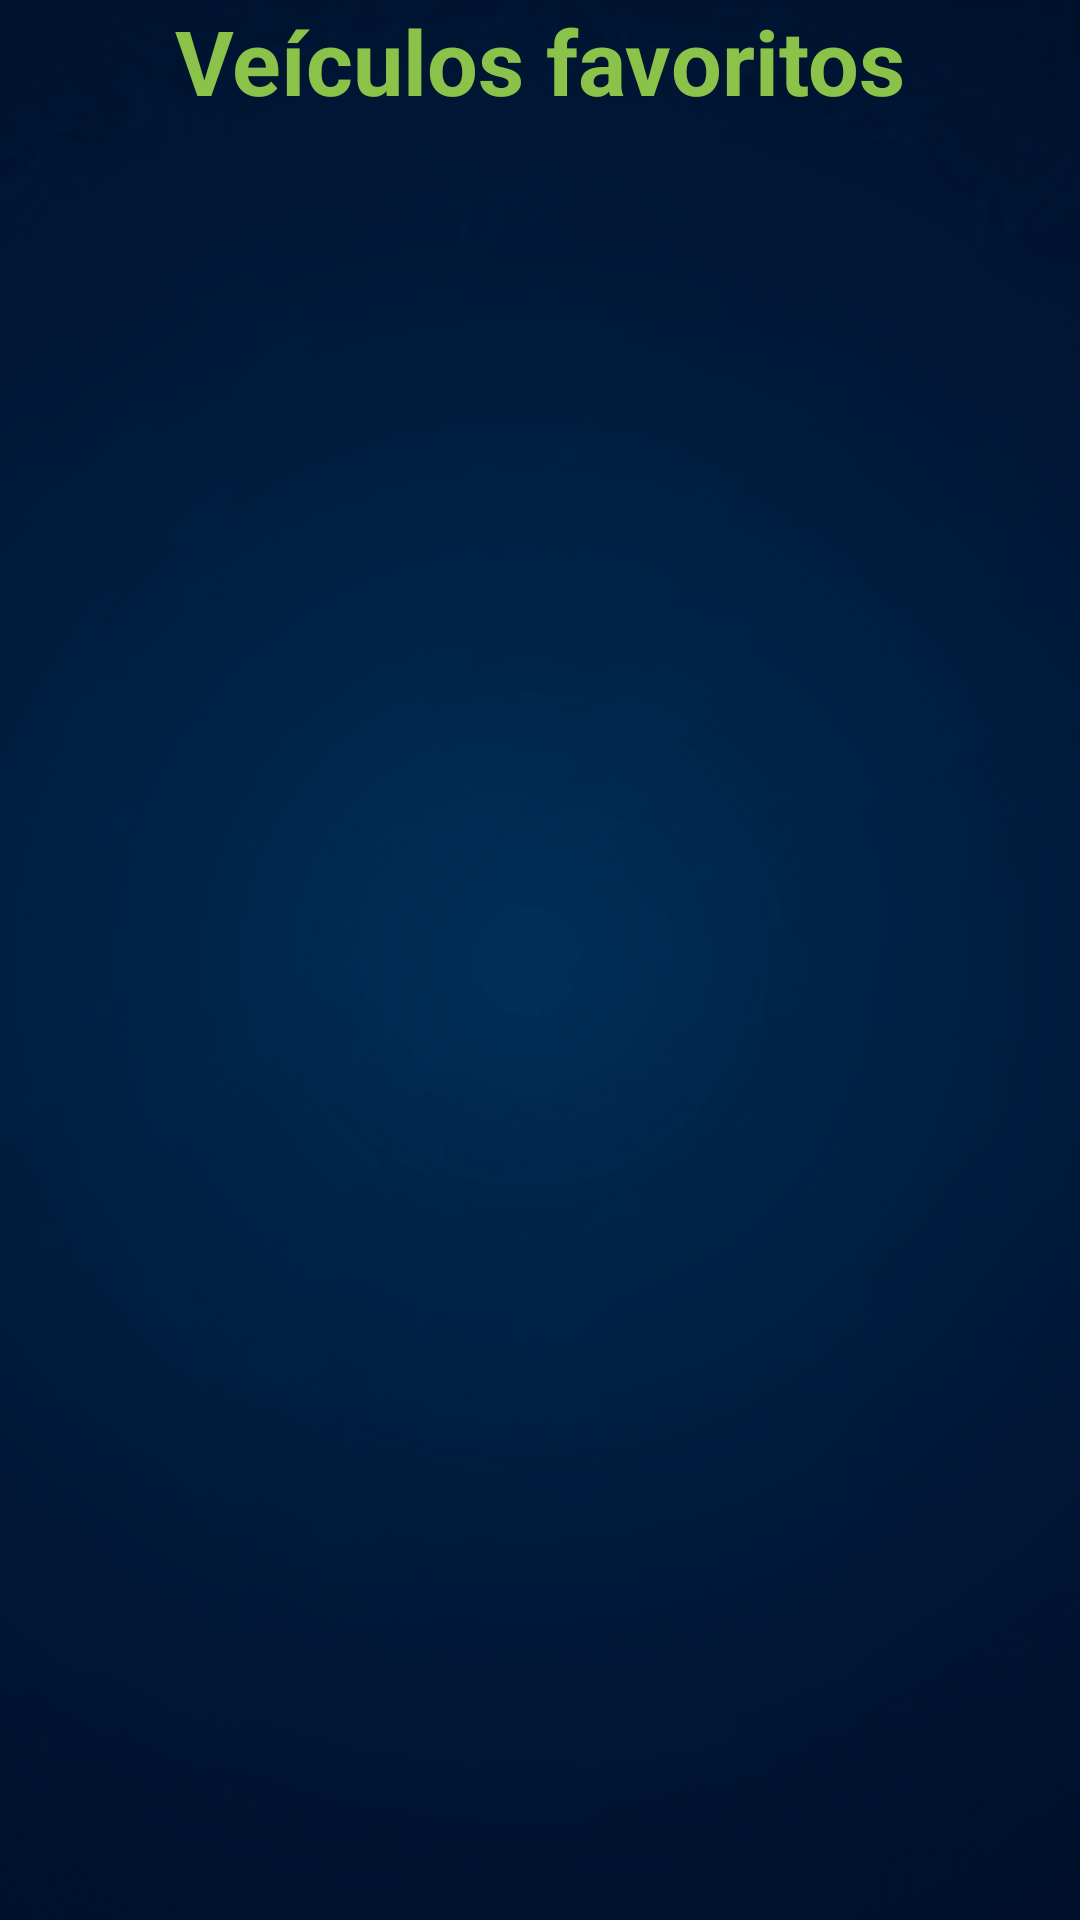

The Android layout XML behind this screen, and the referenced resources:
<!-- AndroidManifest.xml: application theme Theme.FlipeApp -->
<!-- res/layout/activity_bookmark.xml -->
<?xml version="1.0" encoding="utf-8"?>
<androidx.constraintlayout.widget.ConstraintLayout
    xmlns:android="http://schemas.android.com/apk/res/android"
    xmlns:app="http://schemas.android.com/apk/res-auto"
    xmlns:tools="http://schemas.android.com/tools"
    android:background="@drawable/background"
    android:layout_height="match_parent"
    android:layout_width="match_parent"
    tools:context=".ui.bookmark.view.BookmarkActivity" >

    <TextView
        android:gravity="bottom"
        android:id="@+id/tv_filter_search"
        android:layout_height="wrap_content"
        android:layout_marginTop="@dimen/dimen_24"
        android:layout_width="wrap_content"
        android:text="@string/mn_bookmark"
        android:textColor="@color/green"
        android:textSize="@dimen/text_size_30"
        android:textStyle="bold"
        app:layout_constraintEnd_toEndOf="parent"
        app:layout_constraintStart_toStartOf="parent"
        app:layout_constraintTop_toTopOf="parent" />

    <androidx.recyclerview.widget.RecyclerView
        android:id="@+id/rvVeiculos"
        android:layout_height="@dimen/dimen_0"
        android:layout_margin="@dimen/dimen_8"
        android:layout_width="match_parent"
        app:layout_constraintBottom_toBottomOf="parent"
        app:layout_constraintEnd_toEndOf="parent"
        app:layout_constraintStart_toStartOf="parent"
        app:layout_constraintTop_toBottomOf="@+id/tv_filter_search"
        tools:listitem="@layout/veiculo_item" />

</androidx.constraintlayout.widget.ConstraintLayout>
<!-- res/layout/veiculo_item.xml (included above) -->
<?xml version="1.0" encoding="utf-8"?>
<androidx.cardview.widget.CardView
    xmlns:android="http://schemas.android.com/apk/res/android"
    xmlns:app="http://schemas.android.com/apk/res-auto"
    xmlns:tools="http://schemas.android.com/tools"
    android:id="@+id/cvItem"
    android:layout_width="match_parent"
    android:layout_height="80dp"
android:layout_marginBottom="@dimen/dimen_8"
    android:backgroundTint="@color/white_5"
    app:cardCornerRadius="@dimen/margin_12" >

    <androidx.constraintlayout.widget.ConstraintLayout
        android:layout_width="match_parent"
        android:layout_height="wrap_content"
        android:layout_margin="@dimen/margin_8" >

        <TextView
            android:id="@+id/tv_car_model"
            android:layout_width="wrap_content"
            android:layout_height="wrap_content"
            android:drawablePadding="@dimen/dimen_4"
            android:textAllCaps="true"
            android:textColor="@color/green"
            android:textSize="@dimen/text_size_14"
            android:textStyle="bold"
            app:drawableStartCompat="@drawable/ic_model_car_20"
            app:layout_constraintStart_toStartOf="parent"
            app:layout_constraintTop_toTopOf="parent"
            tools:text="@string/tv_car_model" />

        <TextView
            android:id="@+id/tv_year_model"
            android:layout_width="wrap_content"
            android:layout_height="wrap_content"
            android:drawablePadding="@dimen/dimen_4"
            android:textAllCaps="true"
            android:textColor="@color/white"
            android:textSize="@dimen/text_size_16"
            android:textStyle="bold"
            app:drawableStartCompat="@drawable/ic_calendar_20"
            app:layout_constraintStart_toStartOf="parent"
            app:layout_constraintTop_toBottomOf="@+id/tv_car_model"
            tools:text="@string/tv_year_model" />

        <TextView
            android:id="@+id/tv_fuel_type"
            android:layout_width="wrap_content"
            android:layout_height="wrap_content"
            android:drawablePadding="@dimen/dimen_4"
            android:textColor="@color/white"
            android:textSize="@dimen/text_size_16"
            android:textStyle="bold"
            app:drawableStartCompat="@drawable/ic_fuel_type_20"
            app:layout_constraintStart_toStartOf="parent"
            app:layout_constraintTop_toBottomOf="@+id/tv_year_model"
            tools:text="@string/tv_fuel_type" />

        <TextView
            android:id="@+id/tv_car_manufacturer"
            android:layout_width="wrap_content"
            android:layout_height="wrap_content"
            android:layout_marginStart="@dimen/dimen_24"
            android:drawablePadding="@dimen/dimen_4"
            android:textColor="@color/white"
            android:textSize="@dimen/text_size_16"
            android:textStyle="bold"
            app:drawableStartCompat="@drawable/ic_car_manufacturer_20"
            app:layout_constraintBottom_toBottomOf="@+id/tv_year_model"
            app:layout_constraintStart_toEndOf="@+id/tv_year_model"
            app:layout_constraintTop_toTopOf="@+id/tv_year_model"
            tools:text="@string/tv_car_manufacturer" />

        <TextView
            android:id="@+id/tv_price"
            android:layout_width="wrap_content"
            android:layout_height="wrap_content"
            android:layout_marginBottom="8dp"
            android:textColor="@color/orange"
            android:textSize="24sp"
            android:textStyle="bold"
            app:drawableStartCompat="@drawable/ic_price"
            app:layout_constraintBottom_toBottomOf="@+id/tv_fuel_type"
            app:layout_constraintEnd_toEndOf="parent"
            app:layout_constraintTop_toBottomOf="@+id/tv_bookmark"
            app:layout_constraintVertical_bias="0.0"
            tools:text="@string/tv_price" />

        <ImageButton
            android:id="@+id/tv_search_photo"
            android:layout_width="30dp"
            android:layout_height="30dp"
            android:src="@drawable/ic_model_photo"
            app:layout_constraintEnd_toEndOf="parent"
            app:layout_constraintTop_toTopOf="parent"
            app:layout_constraintVertical_bias="0.0"
            android:contentDescription="@string/ib_binocular" />

        <ImageButton
            android:id="@+id/tv_bookmark"
            android:layout_width="30dp"
            android:layout_height="30dp"
            android:layout_marginEnd="@dimen/dimen_8"
            android:contentDescription="@string/ib_binocular"
            android:src="@drawable/ic_bookmark"
            app:layout_constraintEnd_toStartOf="@+id/tv_search_photo"
            app:layout_constraintTop_toTopOf="parent" />

    </androidx.constraintlayout.widget.ConstraintLayout >
</androidx.cardview.widget.CardView >
<!-- resources referenced by this layout -->
<resources>
  <color name="green">#8BC34A</color>
  <color name="orange">#FF5722</color>
  <color name="white">#FFFFFFFF</color>
  <dimen name="text_size_30">30sp</dimen>
  <!-- drawable background: png bitmap (drawable, 150577 bytes) -->
  <!-- drawable ic_bookmark: png bitmap (drawable, 427 bytes) -->
  <!-- drawable ic_calendar_20: png bitmap (drawable, 462 bytes) -->
  <!-- drawable ic_car_manufacturer_20: png bitmap (drawable, 440 bytes) -->
  <!-- drawable ic_fuel_type_20: png bitmap (drawable, 454 bytes) -->
  <!-- drawable ic_model_car_20: png bitmap (drawable, 508 bytes) -->
  <!-- drawable ic_model_photo: png bitmap (drawable, 555 bytes) -->
  <!-- drawable ic_price: png bitmap (drawable, 990 bytes) -->
  <string name="ib_binocular">Binóculo</string>
  <string name="mn_bookmark">Veículos favoritos</string>
  <string name="tv_car_manufacturer">Gurgel</string>
  <string name="tv_car_model">Carro Modelo</string>
  <string name="tv_fuel_type">Gasolina</string>
  <string name="tv_price">18.431</string>
  <string name="tv_year_model">1994</string>
  <style name="Theme.FlipeApp" parent="Theme.MaterialComponents.DayNight.DarkActionBar">
          
          <item name="colorPrimary">@color/purple_500</item>
          <item name="colorPrimaryVariant">@color/purple_700</item>
          <item name="colorOnPrimary">@color/white</item>
          
          <item name="colorSecondary">@color/teal_200</item>
          <item name="colorSecondaryVariant">@color/teal_700</item>
          <item name="colorOnSecondary">@color/black</item>
          
          <item name="android:statusBarColor" tools:targetApi="l">?attr/colorPrimaryVariant</item>
          
      </style>
  <color name="purple_500">#FF6200EE</color>
  <color name="purple_700">#FF3700B3</color>
  <color name="teal_200">#FF03DAC5</color>
  <color name="teal_700">#FF018786</color>
  <color name="black">#FF000000</color>
</resources>
